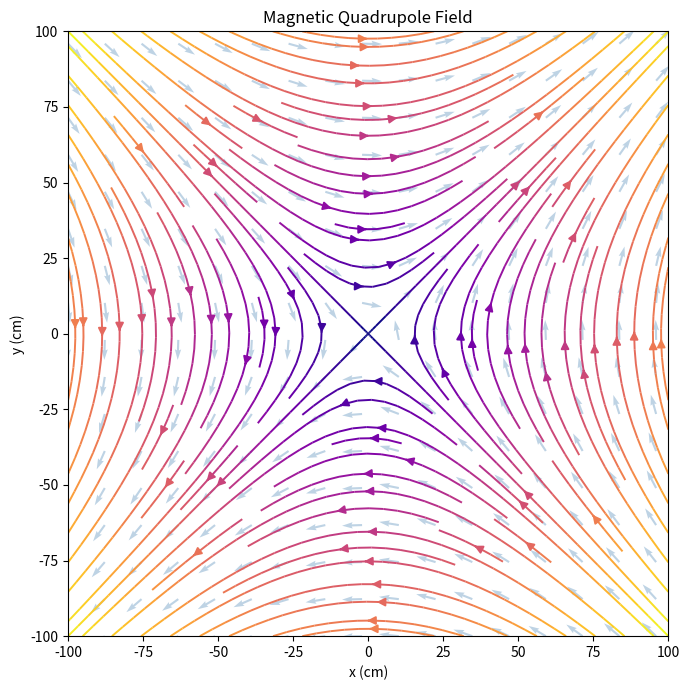

Generate this figure with matplotlib:
import matplotlib.pyplot as plt
import numpy as np

#grid setup
lim = 100
n   = 50
x, y = np.meshgrid(np.linspace(-lim, lim, n), np.linspace(-lim, lim, n))

#quadrupole
mu0 = 4 * np.pi * 1e-7
N   = 25
I   = 0.5
eta = 1
G   = 2 * mu0 * eta * N * I   # gradient prefactor

Bx = G * y
By = G * x

#magnitude colouring
mag = np.hypot(Bx, By)
mag[mag == 0] = np.nan

#normalise arrows
Bx_n = Bx / mag
By_n = By / mag

#figure
fig, ax = plt.subplots(figsize=(7, 7))
ax.set_facecolor('white')

#stream lines (field lines)
ax.streamplot(x, y, Bx, By,
              color=mag, cmap='plasma',
              linewidth=1.4, density=1.4,
              arrowsize=1.2)

# Quiver overlay for direction clarity
ax.quiver(x[::3, ::3], y[::3, ::3],
          Bx_n[::3, ::3], By_n[::3, ::3],
          alpha=0.35, scale=30, color='steelblue')

ax.set_xlim(-lim, lim)
ax.set_ylim(-lim, lim)
ax.set_title('Magnetic Quadrupole Field')
ax.set_xlabel('x (cm)')
ax.set_ylabel('y (cm)')
plt.tight_layout()
plt.show()
